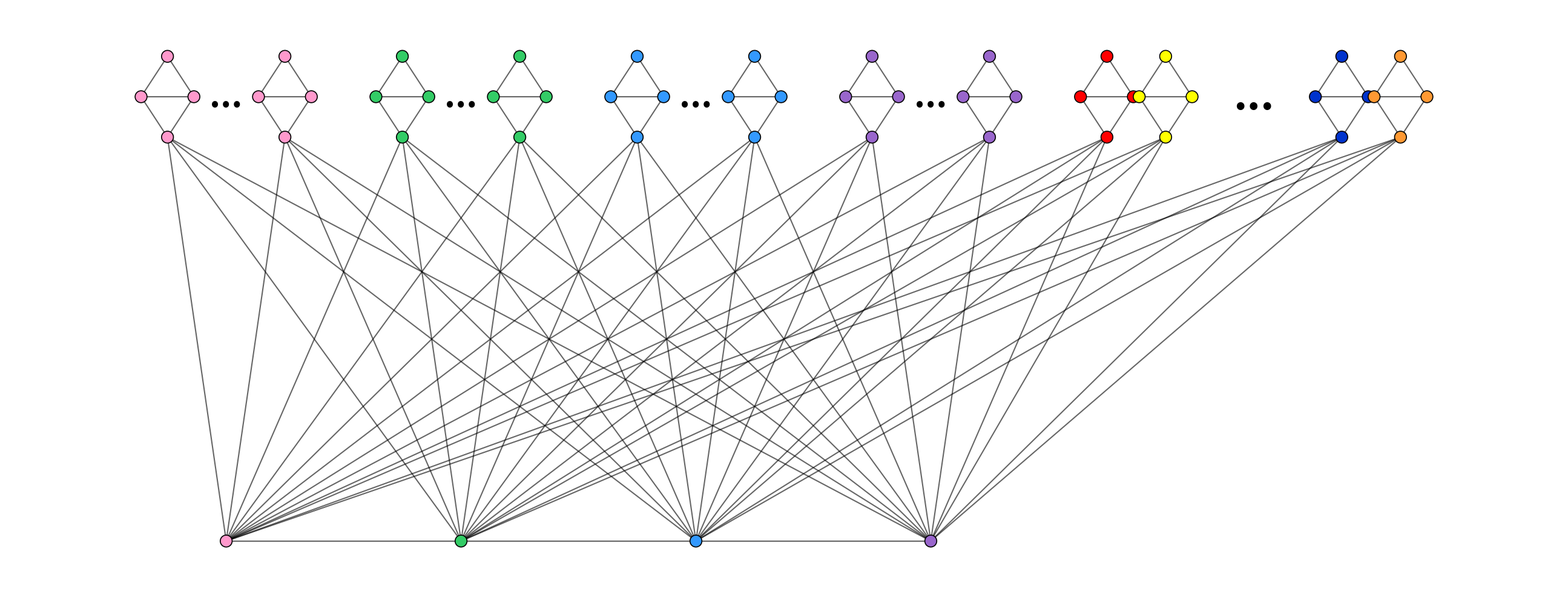

Python code for this plot:
import networkx as nx
import matplotlib.pyplot as plt

def draw_schematic_graph():
    G = nx.Graph()
    pos = {}
    
    # --- 1. Ścieżka (4 wierzchołki) ---
    core_nodes = ['C0', 'C1', 'C2', 'C3']
    nx.add_path(G, core_nodes)
    
    # Pozycjonowanie ścieżki centralnie pod każdą z 4 głównych grup
    pos['C0'] = (1, 0)
    pos['C1'] = (5, 0)
    pos['C2'] = (9, 0)
    pos['C3'] = (13, 0)

    # --- 2. Konfiguracja Partycjonowania (Słownik Węzeł -> Kolor) ---
    community_colors = {}
    
    main_colors = ['#FF99CC', '#33CC66', '#3399FF', '#9966CC'] 
    for i, c_node in enumerate(core_nodes):
        community_colors[c_node] = main_colors[i]

    # Współrzędne X dla reprezentatywnych diamentów
    # Indeksy 0-7: 4 główne społeczności (po 2 diamenty rozdzielone trzykropkiem)
    # Indeksy 8-11: Osobne społeczności (pojedyncze diamenty na końcu)
    x_positions = [0, 2, 4, 6, 8, 10, 12, 14, 16, 17, 20, 21]
    
    distinct_colors = ['#FF0000', '#FFFF00', '#0033CC', '#FF9933'] 

    # --- 3. Budowa Diamentów ---
    for i, x in enumerate(x_positions):
        top, left, right, bottom = f'D{i}_T', f'D{i}_L', f'D{i}_R', f'D{i}_B'
        
        G.add_edges_from([(left, top), (right, top), (left, bottom), (right, bottom), (left, right)])
        
        pos[bottom] = (x, 10)
        pos[left] = (x - 0.45, 11)
        pos[right] = (x + 0.45, 11)
        pos[top] = (x, 12)
        
        for c in core_nodes:
            G.add_edge(bottom, c)
            
        # Logika przypisywania kolorów
        if i < 8:
            # Dwa diamenty na każdą główną społeczność (np. i=0 i i=1 to pierwsza grupa)
            color = main_colors[i // 2]
        else:
            # Osobne społeczności na końcu
            color = distinct_colors[i - 8]
            
        community_colors[top] = color
        community_colors[left] = color
        community_colors[right] = color
        community_colors[bottom] = color

    # --- 4. Renderowanie ---
    plt.figure(figsize=(26, 10))
    
    node_colors_list = [community_colors[node] for node in G.nodes()]
    
    nx.draw_networkx_edges(G, pos, alpha=0.6, width=1.5, edge_color='black')
    nx.draw_networkx_nodes(G, pos, node_color=node_colors_list, 
                           node_size=200, edgecolors='black', linewidths=1.2)
                           
    # Rysowanie trzykropków dla 4 głównych społeczności
    plt.text(1, 11, '...', fontsize=40, ha='center', va='center', fontweight='bold', color='black')
    plt.text(5, 11, '...', fontsize=40, ha='center', va='center', fontweight='bold', color='black')
    plt.text(9, 11, '...', fontsize=40, ha='center', va='center', fontweight='bold', color='black')
    plt.text(13, 11, '...', fontsize=40, ha='center', va='center', fontweight='bold', color='black')
    
    # Rysowanie trzykropka oddzielającego pojedyncze diamenty
    plt.text(18.5, 11, '...', fontsize=50, ha='center', va='center', fontweight='bold', color='black')
    
    plt.axis('off')
    plt.tight_layout()
    plt.savefig("modularity_schematic_updated.png", dpi=300, bbox_inches='tight')
    plt.show()

draw_schematic_graph()
